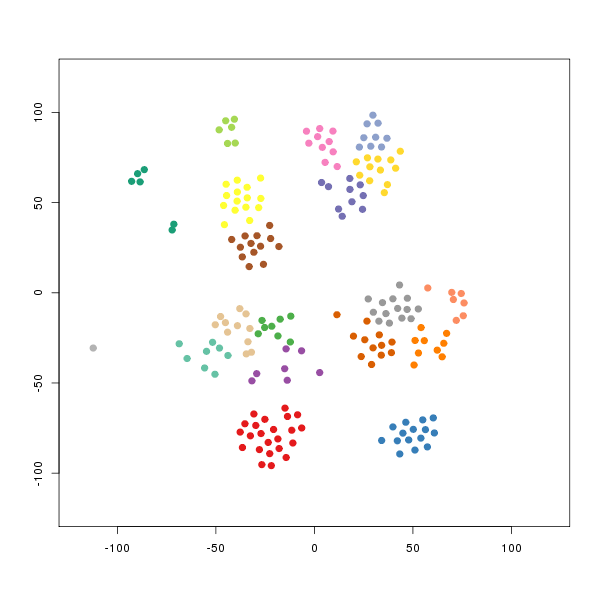

The file beside this chart, header and first rows:
smile	binding.affinity
[H]N(C(=O)C([H])([H])[H])C([H])([H])C#CC…	1730
[H]N([H])[C@]([H])(C#CC1=C([H])N=C(OC2=C…	2420
[H]C1=C([H])C2=C([H])C3=C([H])C([H])=C([…	61
[H]N(C(=O)OC([H])([H])[H])[C@]([H])(C#CC…	96
[H]N(C(=O)C([H])([H])[H])[C@]([H])(C#CC1…	150
[H]N(C(=O)C([H])([H])[H])[C@]([H])(C#CC1…	840
[H]ON(C(=O)N([H])[H])[C@]([H])(C#CC1=C([…	80
[H]N(C(=O)C([H])([H])[H])[C@]([H])(C#CC1…	11
[H]N([H])C(=O)N([H])[C@]([H])(C#CC1=C([H…	26
[H]N(C(=O)C([H])([H])[H])[C@]([H])(C#CC1…	39.5
[H]N(C(=O)N([H])[C@]([H])(C#CC1=C([H])N=…	30
[H]N(C(=O)C([H])([H])[H])[C@]([H])(C#CC1…	6
[H]O[C@]([H])(C#CC1=C([H])N=C(OC2=C([H])…	600
[H]N(C(=O)C([H])([H])[H])[C@]([H])(C#CC1…	15
[H]N(C(=O)C([H])([H])[H])[C@]([H])(C#CC1…	55
[H]N(C(=O)C([H])([H])[H])[C@]([H])(C#CC1…	69
[H]C1=C([H])C(=C([H])C([H])=C1C1=NC(=C([…	23
[H]N1C([H])=NC2=C1C([H])=C([H])C(=C2[H])…	111
[H]N1C([H])=NC2=C1C(=C([H])C(=C2[H])C(=O…	126
[H]N1C(=NC2=C1C([H])=C([H])C(=C2[H])C(=O…	1000
[H]N1N=NC2=C1C([H])=C([H])C(=C2[H])C(=O)…	505
[H]N(C(=O)C1=C([H])C2=C(N1[H])C([H])=C([…	11
[H]N([H])C(=O)C1=C([H])C2=C(N1[H])C(=C([…	16
[H]N1C(=NC2=C1C([H])=C([H])C(=C2[H])C(=O…	16
[H]N1C(=NC2=C1C([H])=C([H])C(=C2[H])C(=O…	12
[H]N1C(=NC2=C1C([H])=C([H])C(=C2[H])C(=O…	19
[H]N1C(=NC2=C1C([H])=C([H])C(=C2[H])C(=O…	51
[H]N1N=C(C([H])=C1[H])C1=C([H])C2=C(OC3(…	4.5
[H]N1N=C([H])C2=C1C(=C([H])C(=C2[H])C(=O…	6.1
[H]N1N=C([H])C2=C1C(=C([H])C([H])=C2[H])…	1000
[H]N1N=C([H])C2=C1C(=C([H])C(=C2[H])C(=O…	4.5
[H]N1N=C([H])C2=C1C(=C([H])C(=C2[H])C(=O…	48
[H]N1N=C([H])C2=C1C(=C([H])C(=C2[H])C(=O…	98
[H]N1N=C(C2=C1C(=C([H])C(=C2[H])C(=O)N1C…	20
[H]N1N=C([H])C2=C1C(=C([H])C(=C2[H])C(=O…	7.6
[H]N1N=C([H])C2=C1C(=C([H])C([H])=C2[H])…	400
[H]N1N=C([H])C2=C1C(=C([H])C([H])=C2[H])…	641
[H]N1N=C([H])C2=C1C(=C([H])C([H])=C2[H])…	2130
[H]N1N=C([H])C2=C1C(=C([H])C([H])=C2[H])…	1000
[H]N1N=C(C2=C1C([H])=C(C([H])=C2[H])C(=O…	164
[H]N1N=C([H])C2=C1C(=C([H])C(=C2[H])C(=O…	151
[H]N1N=C(C2=C1C(=C([H])C(=C2[H])C(=O)N1C…	11
[H]N1N=C([H])C2=C1C(=C([H])C(=C2[H])C(=O…	0.3
[H]N1N=C([H])C2=C1C(=C([H])C(=C2[H])C(=O…	0.31
[H]N1N=C(C2=C1C(=C([H])C(=C2[H])C(=O)N1C…	363
[H]N([H])C(=O)C1=NC2=C(N1[H])C([H])=C([H…	16
[H]N1N=C([H])C2=C1C(=C([H])C(=C2[H])C(=O…	48
[H]N1N=C([H])C2=C1C(=C([H])C(=C2[H])C(=O…	6.5
[H]N1N=C([H])C2=C1C(=C([H])C(=C2[H])C(=O…	30
[H]N1N=C([H])C2=C1C(=C([H])C(=C2[H])C(=O…	39
[H]N1N=C([H])C2=C1C(=C([H])C(=C2[H])C(=O…	6.4
[H]N1C(=NC2=C1C([H])=C([H])C(=C2[H])C(=O…	0.21
[H]N1N=C(C2=C1C([H])=C([H])C(=C2[H])C(=O…	640
[H]N(C(=O)C([H])([H])[H])[C@@]([H])(C([H…	15
[H]N(C(=O)C([H])([H])[H])[C@@]([H])(C([H…	60
[H]N([H])C(=O)N([H])[C@@]([H])(C([H])([H…	150
[H]N(C(=O)C1([H])C([H])([H])C1([H])[H])[…	135
[H]N(C(=O)OC([H])([H])[H])[C@@]([H])(C([…	250
[H]N(C([H])=O)[C@@]([H])(C([H])([H])[H])…	670
[H]N(C(=O)C([H])([H])[H])[C@@]([H])(C([H…	1200
... 137 more rows
